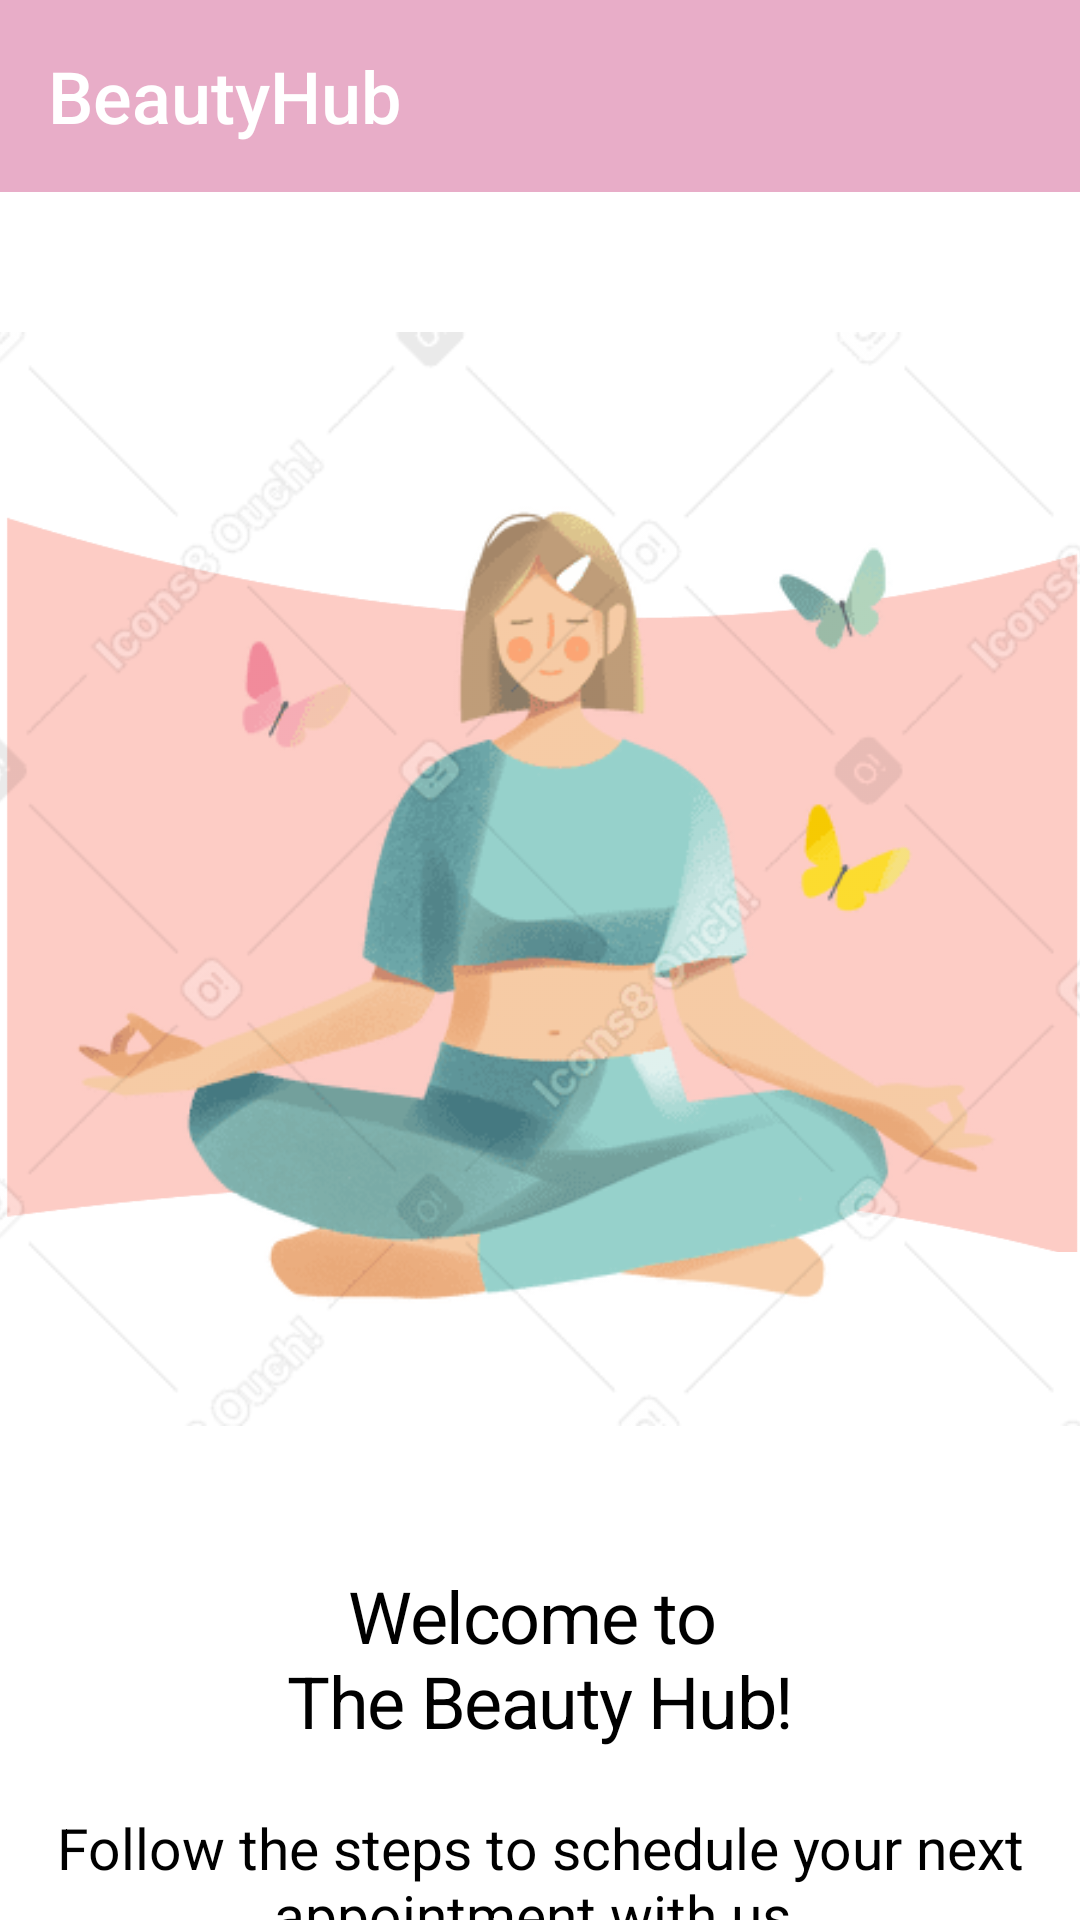

This screen was rendered from an Android layout file. Write that file and the resources it references.
<!-- AndroidManifest.xml: application theme Theme.BeautyHub -->
<!-- res/layout/activity_main.xml -->
<LinearLayout xmlns:android="http://schemas.android.com/apk/res/android"
    xmlns:app="http://schemas.android.com/apk/res-auto"
    xmlns:tools="http://schemas.android.com/tools"
    android:layout_width="match_parent"
    android:layout_height="match_parent"
    android:background="@color/white"
    android:orientation="vertical"
    tools:context=".MainActivity">

    <com.google.android.material.appbar.MaterialToolbar
        android:id="@+id/materialToolbar"
        android:layout_width="match_parent"
        android:layout_height="wrap_content"
        android:background="?attr/colorPrimary"
        android:minHeight="?attr/actionBarSize"
        android:theme="?attr/actionBarTheme"
        app:title="@string/app_name"
        app:titleTextAppearance="@style/Toolbar.TitleText" />

    <RelativeLayout
        android:id="@+id/status1_bar"
        android:layout_width="match_parent"
        android:layout_height="wrap_content"
        android:background="#FFFFFF" />

    <FrameLayout
        android:layout_width="wrap_content"
        android:layout_height="wrap_content"
        android:layout_gravity="center_horizontal"
        android:layout_marginTop="20dp">

        <ImageView
            android:layout_width="match_parent"
            android:layout_height="match_parent"
            android:src="@drawable/young_woman_background"
            tools:ignore="ContentDescription" />

        <ImageView
            android:id="@+id/young_woman"
            android:layout_width="436dp"
            android:layout_height="wrap_content"
            android:layout_gravity="center"
            android:src="@drawable/young_woman"
            tools:ignore="ContentDescription" />

    </FrameLayout>

    <TextView
        android:id="@+id/title_text"
        android:layout_width="match_parent"
        android:layout_height="wrap_content"
        android:layout_marginTop="20dp"
        android:gravity="center"
        android:text="@string/title"
        android:textAppearance="@style/title"
        android:textColor="@color/black"
        android:textSize="24sp" />

    <TextView
        android:id="@+id/title_txtBelow"
        android:layout_width="match_parent"
        android:layout_height="wrap_content"
        android:layout_marginTop="20dp"
        android:gravity="center"
        android:text="@string/text"
        android:textAppearance="@style/text"
        android:textColor="@color/black"
        android:textSize="19sp" />

    <RelativeLayout
        android:id="@+id/actions"
        android:layout_width="match_parent"
        android:layout_height="wrap_content"
        android:orientation="horizontal"
        android:gravity="center_horizontal"
        android:layout_marginBottom="20dp">

        <Button
            android:id="@+id/loginBtn"
            android:layout_width="wrap_content"
            android:layout_height="wrap_content"
            android:text="@string/loginBtn"
            android:layout_marginStart="16dp" />

        <Button
            android:id="@+id/custSignup"
            android:layout_width="wrap_content"
            android:layout_height="wrap_content"
            android:text="@string/customerSignup_Btn"
            android:layout_marginStart="16dp" />
        <Button
            android:id="@+id/professionalSingup"
            android:layout_width="wrap_content"
            android:layout_height="wrap_content"
            android:text="@string/ProfessionalSignup_Btn"
            android:layout_marginStart="16dp" />

    </RelativeLayout>

</LinearLayout>
<!-- resources referenced by this layout -->
<resources>
  <color name="black">#FF000000</color>
  <color name="white">#FFFFFFFF</color>
  <!-- drawable young_woman: png bitmap (drawable-200dpi, 25933 bytes) -->
  <!-- drawable young_woman_background: png bitmap (drawable-200dpi, 6599 bytes) -->
  <string name="ProfessionalSignup_Btn">Professional SignUp</string>
  <string name="app_name">BeautyHub</string>
  <string name="customerSignup_Btn">Customer SignUp</string>
  <string name="loginBtn">Login</string>
  <string name="text">Follow the steps to schedule your next appointment with us.</string>
  <string name="title">Welcome to \nThe Beauty Hub!</string>
  <style name="Toolbar.TitleText" parent="TextAppearance.Widget.AppCompat.Toolbar.Title">
          <item name="android:textSize">24sp</item>
          <item name="android:textColor">@color/white</item>
      </style>
  <style name="text">
          <item name="android:textSize">18sp</item>
          <item name="android:textColor">#7A7A7A</item>
          <item name="fontFamily">Raleway</item>
          <item name="lineHeight">22sp</item>
      </style>
  <style name="title">
          <item name="android:textSize">32sp</item>
          <item name="android:letterSpacing">-0.02</item>
          <item name="android:textColor">#181818</item>
          <item name="fontFamily">Raleway</item>
          <item name="lineHeight">38sp</item>
      </style>
  <style name="Theme.BeautyHub" parent="Base.Theme.BeautyHub" />
  <style name="Base.Theme.BeautyHub" parent="Theme.Material3.DayNight.NoActionBar">
          
          
          <item name="colorPrimary">@color/dark_color</item>
          <item name="android:colorBackground">@color/grey</item>
      </style>
  <color name="dark_color">#E8ADC8</color>
  <color name="grey">#A9A9A9</color>
</resources>
